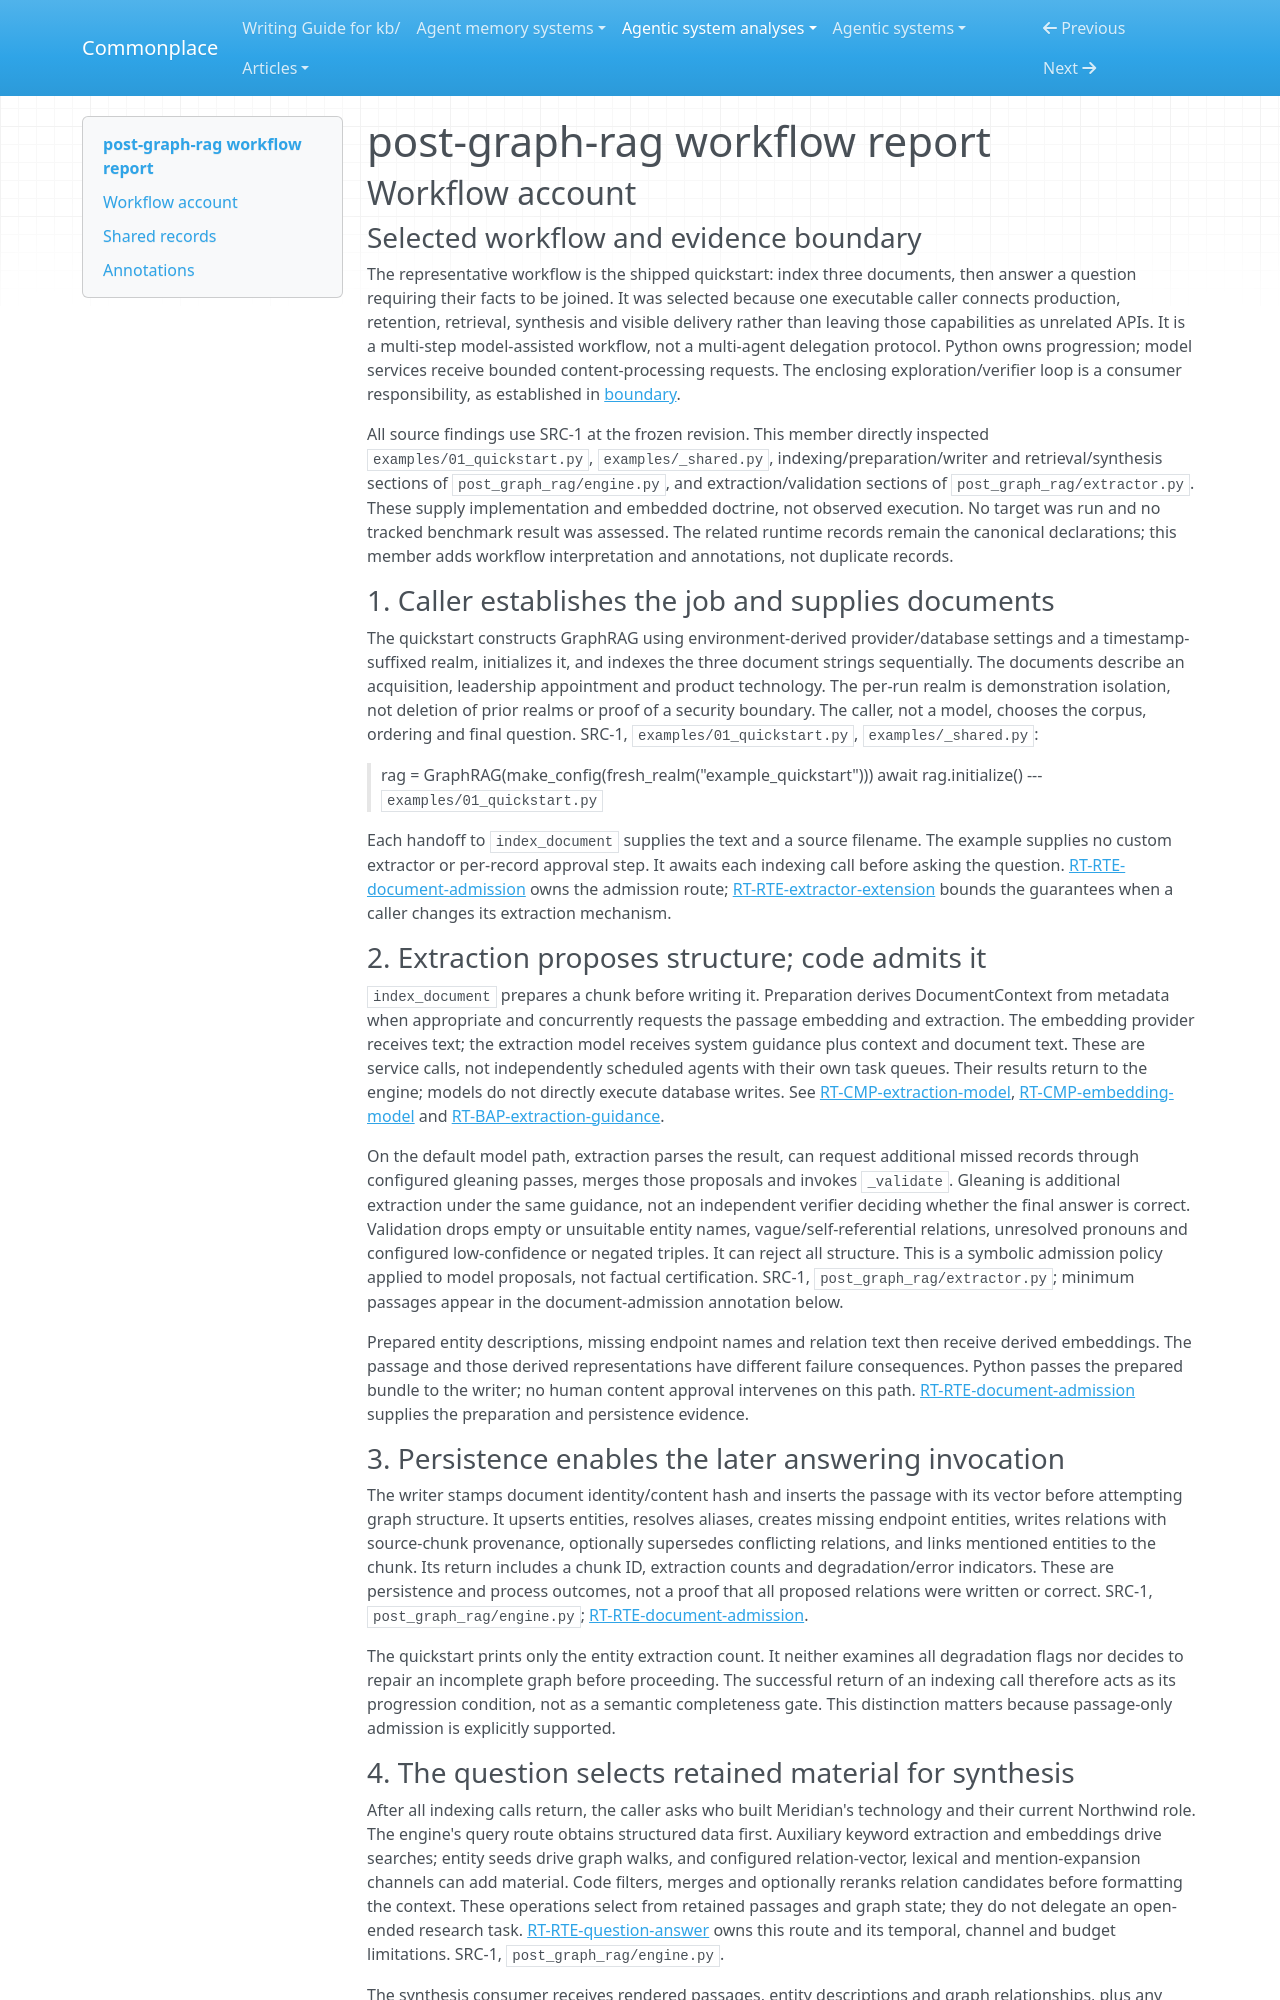

repository: zby/commonplace · page: agentic-system-analyses/retained/crajah--post-graph-rag/workflow/index.html · generator: mkdocs

---
type: agentic-system-analyses/types/agentic-system-workflow-report.md
description: "post-graph-rag workflow: the shipped three-document quickstart from extraction and persistence through retrieved answer delivery, with bounded degradation and no answer-verification loop."
run-id: AAS-2026-11-08-post-graph-rag-448d75e4222d-01
reviewed-boundary: "bce4146a7dc4684e9b66806915c29b0eed57ba23"
---

# post-graph-rag workflow report

## Workflow account

### Selected workflow and evidence boundary

The representative workflow is the shipped quickstart: index three documents, then answer a question requiring their facts to be joined. It was selected because one executable caller connects production, retention, retrieval, synthesis and visible delivery rather than leaving those capabilities as unrelated APIs. It is a multi-step model-assisted workflow, not a multi-agent delegation protocol. Python owns progression; model services receive bounded content-processing requests. The enclosing exploration/verifier loop is a consumer responsibility, as established in [boundary](boundary.md#boundary-and-evidence).

All source findings use SRC-1 at the frozen revision. This member directly inspected `examples/01_quickstart.py`, `examples/_shared.py`, indexing/preparation/writer and retrieval/synthesis sections of `post_graph_rag/engine.py`, and extraction/validation sections of `post_graph_rag/extractor.py`. These supply implementation and embedded doctrine, not observed execution. No target was run and no tracked benchmark result was assessed. The related runtime records remain the canonical declarations; this member adds workflow interpretation and annotations, not duplicate records.

### 1. Caller establishes the job and supplies documents

The quickstart constructs GraphRAG using environment-derived provider/database settings and a timestamp-suffixed realm, initializes it, and indexes the three document strings sequentially. The documents describe an acquisition, leadership appointment and product technology. The per-run realm is demonstration isolation, not deletion of prior realms or proof of a security boundary. The caller, not a model, chooses the corpus, ordering and final question. SRC-1, `examples/01_quickstart.py`, `examples/_shared.py`:

> rag = GraphRAG(make_config(fresh_realm("example_quickstart")))
> await rag.initialize()
> --- `examples/01_quickstart.py`

Each handoff to `index_document` supplies the text and a source filename. The example supplies no custom extractor or per-record approval step. It awaits each indexing call before asking the question. [RT-RTE-document-admission](runtime.md#rt-rte-document-admission) owns the admission route; [RT-RTE-extractor-extension](runtime.md#rt-rte-extractor-extension) bounds the guarantees when a caller changes its extraction mechanism.

### 2. Extraction proposes structure; code admits it

`index_document` prepares a chunk before writing it. Preparation derives DocumentContext from metadata when appropriate and concurrently requests the passage embedding and extraction. The embedding provider receives text; the extraction model receives system guidance plus context and document text. These are service calls, not independently scheduled agents with their own task queues. Their results return to the engine; models do not directly execute database writes. See [RT-CMP-extraction-model](runtime.md#rt-cmp-extraction-model), [RT-CMP-embedding-model](runtime.md#rt-cmp-embedding-model) and [RT-BAP-extraction-guidance](runtime.md#rt-bap-extraction-guidance).

On the default model path, extraction parses the result, can request additional missed records through configured gleaning passes, merges those proposals and invokes `_validate`. Gleaning is additional extraction under the same guidance, not an independent verifier deciding whether the final answer is correct. Validation drops empty or unsuitable entity names, vague/self-referential relations, unresolved pronouns and configured low-confidence or negated triples. It can reject all structure. This is a symbolic admission policy applied to model proposals, not factual certification. SRC-1, `post_graph_rag/extractor.py`; minimum passages appear in the document-admission annotation below.

Prepared entity descriptions, missing endpoint names and relation text then receive derived embeddings. The passage and those derived representations have different failure consequences. Python passes the prepared bundle to the writer; no human content approval intervenes on this path. [RT-RTE-document-admission](runtime.md#rt-rte-document-admission) supplies the preparation and persistence evidence.
